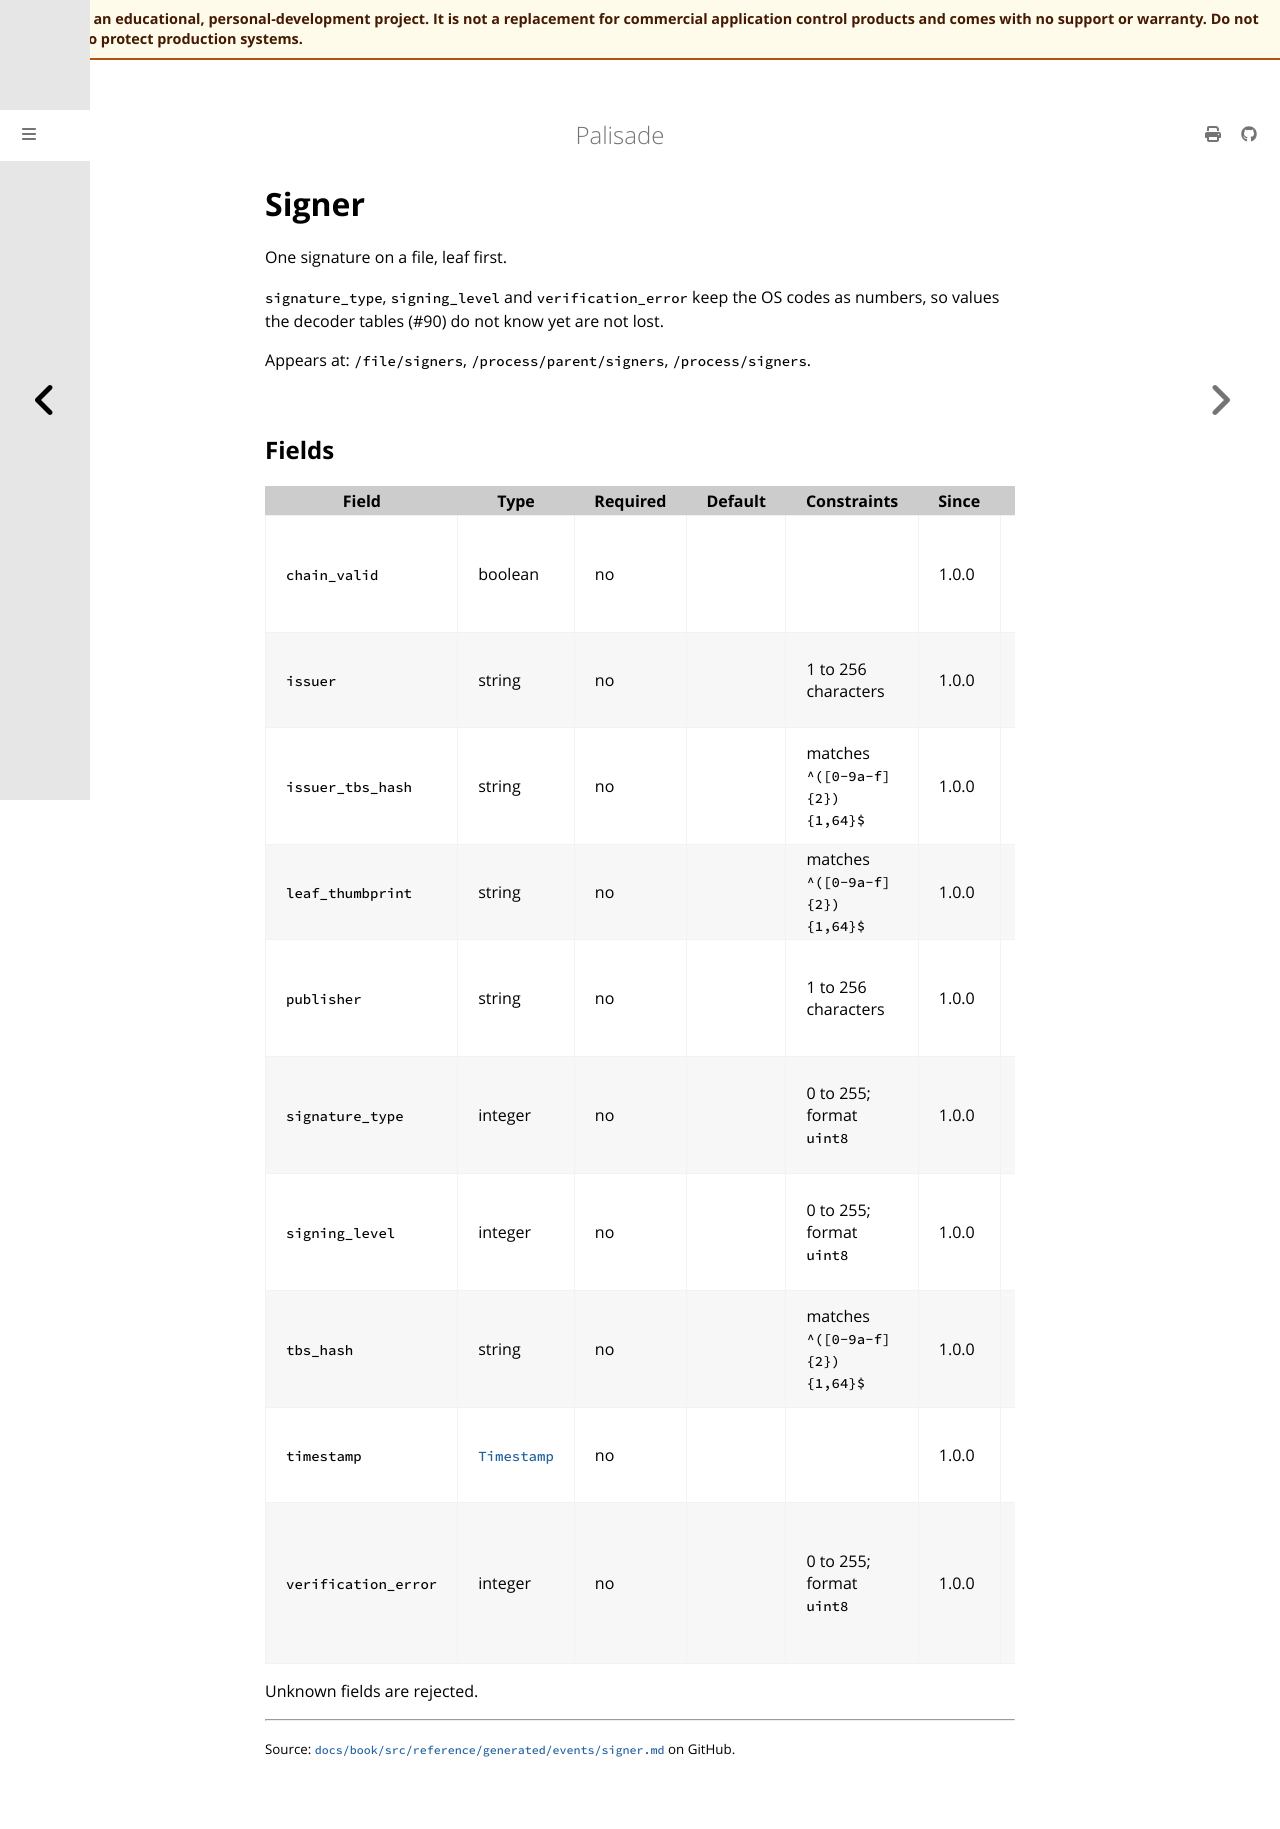

repository: jusso-dev/palisade · page: latest/docs/book/src/reference/generated/events/signer.html · generator: mdbook

# Signer

<!-- Generated by `cargo xtask docs generate` from `schemas/events/v1.json`. Do not edit by hand. -->

One signature on a file, leaf first.

`signature_type`, `signing_level` and `verification_error` keep the OS
codes as numbers, so values the decoder tables (#90) do not know yet are
not lost.

Appears at: `/file/signers`, `/process/parent/signers`, `/process/signers`.

## Fields

| Field | Type | Required | Default | Constraints | Since | Description |
|---|---|---|---|---|---|---|
| `chain_valid` | boolean | no |  |  | 1.0.0 | Whether the certificate chain verified. |
| `issuer` | string | no |  | 1 to 256 characters | 1.0.0 | The issuing certificate's common name. |
| `issuer_tbs_hash` | string | no |  | matches `^([0-9a-f]{2}){1,64}$` | 1.0.0 | The hash of the issuing certificate's to-be-signed part. |
| `leaf_thumbprint` | string | no |  | matches `^([0-9a-f]{2}){1,64}$` | 1.0.0 | The leaf certificate's thumbprint. |
| `publisher` | string | no |  | 1 to 256 characters | 1.0.0 | The leaf certificate's subject common name. |
| `signature_type` | integer | no |  | 0 to 255; format `uint8` | 1.0.0 | How the OS verified the signature (code 0 to 7). |
| `signing_level` | integer | no |  | 0 to 255; format `uint8` | 1.0.0 | The signing level the OS validated (code 0 to 14). |
| `tbs_hash` | string | no |  | matches `^([0-9a-f]{2}){1,64}$` | 1.0.0 | The hash of the leaf certificate's to-be-signed part. |
| `timestamp` | [`Timestamp`](types.md#timestamp) | no |  |  | 1.0.0 | The signing time from a trusted timestamp. |
| `verification_error` | integer | no |  | 0 to 255; format `uint8` | 1.0.0 | Why verification failed, or 0 if it succeeded (code 0 to 28). |

Unknown fields are rejected.
